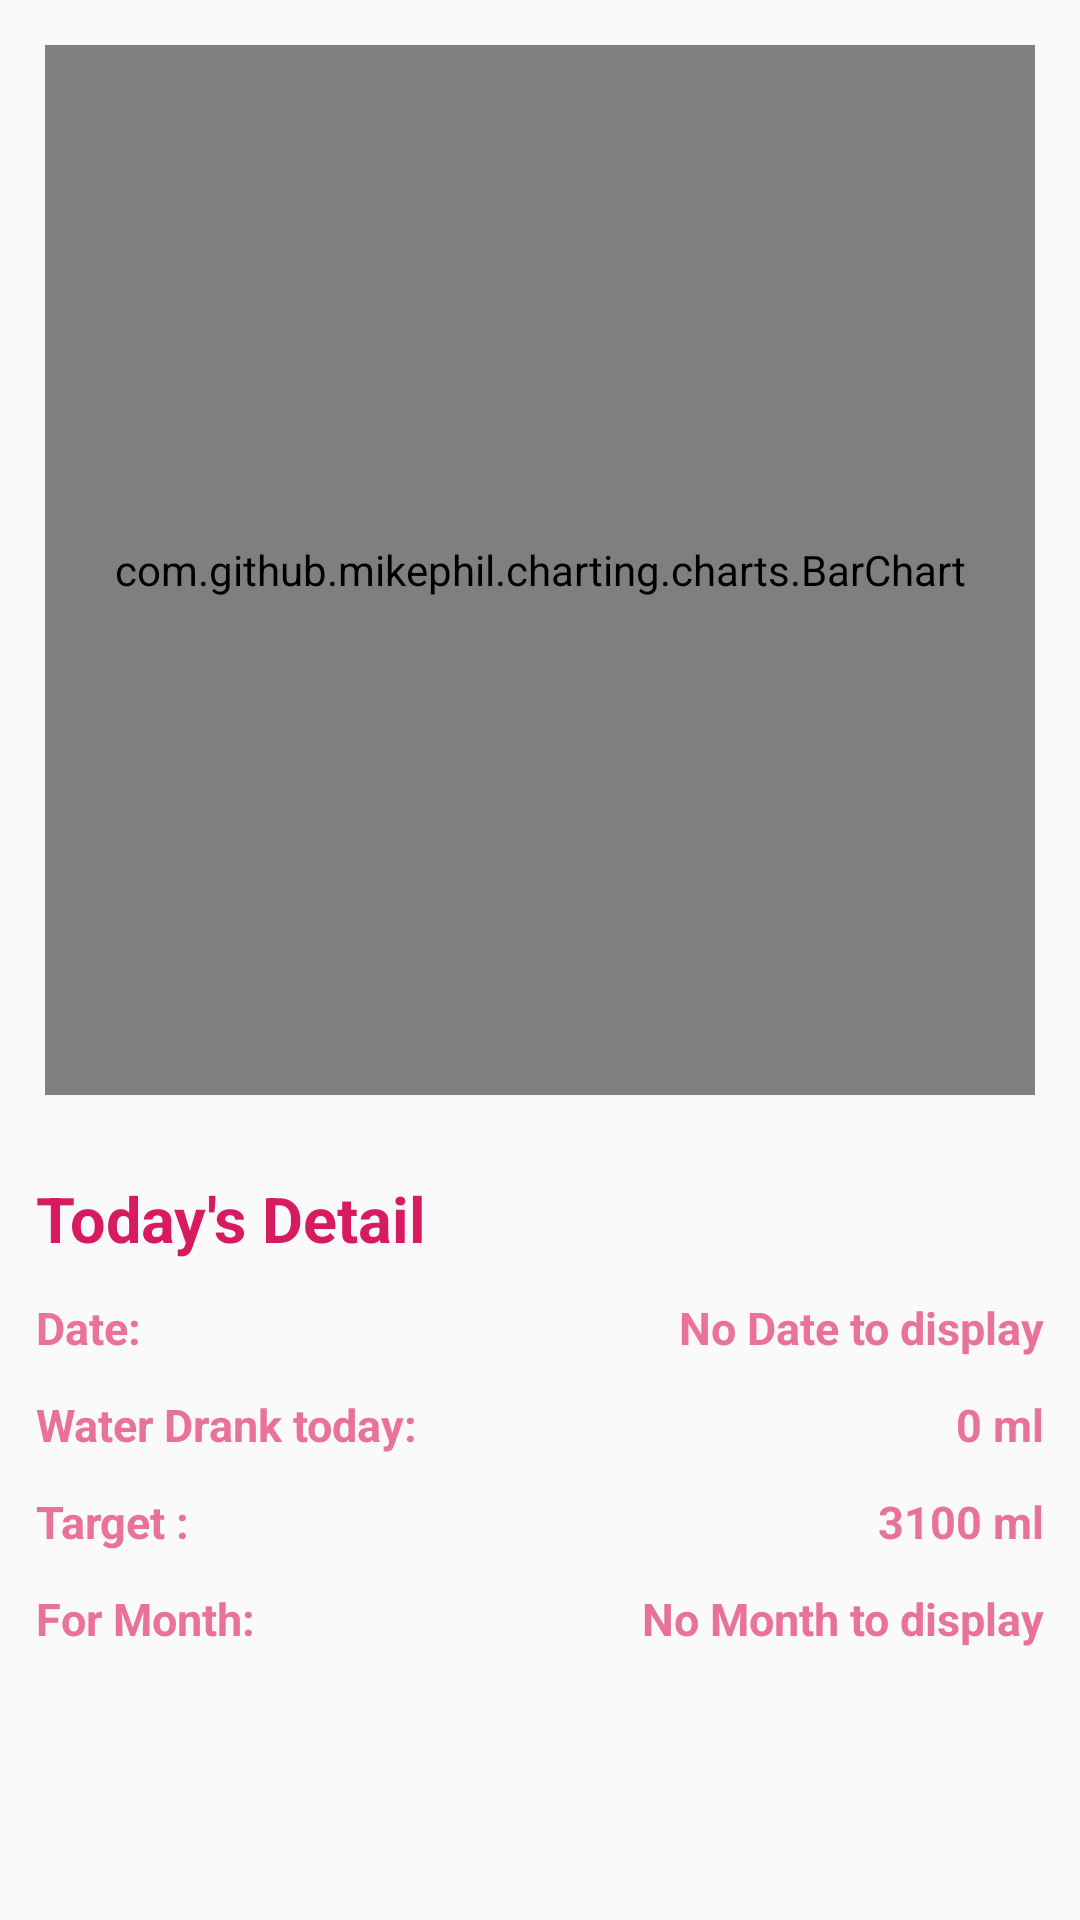

Write the Android layout XML for this screen, with the resource values it uses.
<!-- AndroidManifest.xml: application theme AppTheme -->
<!-- res/layout/activity_track_water.xml -->
<?xml version="1.0" encoding="utf-8"?>
<RelativeLayout xmlns:android="http://schemas.android.com/apk/res/android"
    xmlns:app="http://schemas.android.com/apk/res-auto"
    xmlns:tools="http://schemas.android.com/tools"
    android:layout_width="match_parent"
    android:layout_height="match_parent"
    tools:context=".TrackActivities.TrackWaterActivity"
    >

    <com.github.mikephil.charting.charts.BarChart
        android:layout_width="match_parent"
        android:layout_height="350dp"
        android:id="@+id/bar_graph_water"
        android:layout_margin="15dp"/>

    <LinearLayout
        android:layout_width="match_parent"
        android:layout_height="wrap_content"
        android:orientation="vertical"
        android:layout_below="@+id/bar_graph_water">


        <TextView
            android:id="@+id/textView7"
            android:layout_width="match_parent"
            android:layout_height="wrap_content"
            android:text="Today's Detail"
            android:layout_margin="12dp"
            android:textSize="21sp"
            android:textStyle="bold"
            android:textColor="@color/colorAccent" />

        <LinearLayout
            android:layout_width="match_parent"
            android:layout_height="wrap_content">

            <TextView
                android:layout_width="wrap_content"
                android:layout_height="wrap_content"
                android:layout_marginStart="12dp"
                android:layout_marginBottom="12dp"
                android:layout_weight="1"
                android:text="Date:"
                android:textColor="@color/light_pink"
                android:textSize="15sp"
                android:textStyle="bold"

                />

            <TextView
                android:id="@+id/tv_today_date"
                android:layout_width="wrap_content"
                android:layout_height="wrap_content"
                android:layout_weight="1"
                android:text="No Date to display"
                android:textSize="15sp"
                android:textColor="@color/light_pink"
                android:layout_marginStart="2dp"
                android:layout_marginBottom="12dp"
                android:textStyle="bold"
                android:textAlignment="viewEnd"
                android:layout_marginEnd="12dp"
                />
        </LinearLayout>

        <LinearLayout
            android:layout_width="match_parent"
            android:layout_height="wrap_content">

            <TextView
                android:layout_width="50dp"
                android:layout_height="wrap_content"
                android:layout_marginStart="12dp"
                android:layout_marginBottom="12dp"
                android:layout_weight="1"
                android:text="Water Drank today:"
                android:textColor="@color/light_pink"
                android:textSize="15sp"
                android:textStyle="bold"

                />

            <TextView
                android:id="@+id/tv_water_drank_today"
                android:layout_width="wrap_content"
                android:layout_height="wrap_content"
                android:layout_weight="1"
                android:text="0 ml"
                android:textSize="15sp"
                android:textColor="@color/light_pink"
                android:layout_marginStart="2dp"
                android:layout_marginBottom="12dp"
                android:textStyle="bold"
                android:textAlignment="viewEnd"
                android:layout_marginEnd="12dp"
                />
        </LinearLayout>

        <LinearLayout
            android:layout_width="match_parent"
            android:layout_height="wrap_content">

            <TextView
                android:layout_width="50dp"
                android:layout_height="wrap_content"
                android:layout_marginStart="12dp"
                android:layout_marginBottom="12dp"
                android:layout_weight="1"
                android:text="Target :"
                android:textColor="@color/light_pink"
                android:textSize="15sp"
                android:textStyle="bold"

                />

            <TextView
                android:layout_width="wrap_content"
                android:layout_height="wrap_content"
                android:layout_weight="1"
                android:text="3100 ml"
                android:textSize="15sp"
                android:textColor="@color/light_pink"
                android:layout_marginStart="2dp"
                android:layout_marginBottom="12dp"
                android:textStyle="bold"
                android:textAlignment="viewEnd"
                android:layout_marginEnd="12dp"
                />
        </LinearLayout>

        <LinearLayout
            android:layout_width="match_parent"
            android:layout_height="wrap_content">

            <TextView
                android:layout_width="50dp"
                android:layout_height="wrap_content"
                android:layout_marginStart="12dp"
                android:layout_marginBottom="12dp"
                android:layout_weight="1"
                android:text="For Month:"
                android:textColor="@color/light_pink"
                android:textSize="15sp"
                android:textStyle="bold"

                />

            <TextView
                android:id="@+id/tv_month_name"
                android:layout_width="wrap_content"
                android:layout_height="wrap_content"
                android:layout_weight="1"
                android:text="No Month to display"
                android:textSize="15sp"
                android:textColor="@color/light_pink"
                android:layout_marginStart="2dp"
                android:layout_marginBottom="12dp"
                android:textStyle="bold"
                android:textAlignment="viewEnd"
                android:layout_marginEnd="12dp"
                />
        </LinearLayout>

    </LinearLayout>





</RelativeLayout>
<!-- resources referenced by this layout -->
<resources>
  <color name="colorAccent">#D81B60</color>
  <color name="light_pink">#E97298</color>
  <style name="AppTheme" parent="Theme.AppCompat.Light.DarkActionBar">
          
          <item name="colorPrimary">@color/colorPrimary</item>
          <item name="colorPrimaryDark">@color/colorPrimaryDark</item>
          <item name="colorAccent">@color/colorAccent</item>
      </style>
  <color name="colorPrimary">#C53A6E</color>
  <color name="colorPrimaryDark">#C53A6E</color>
</resources>
